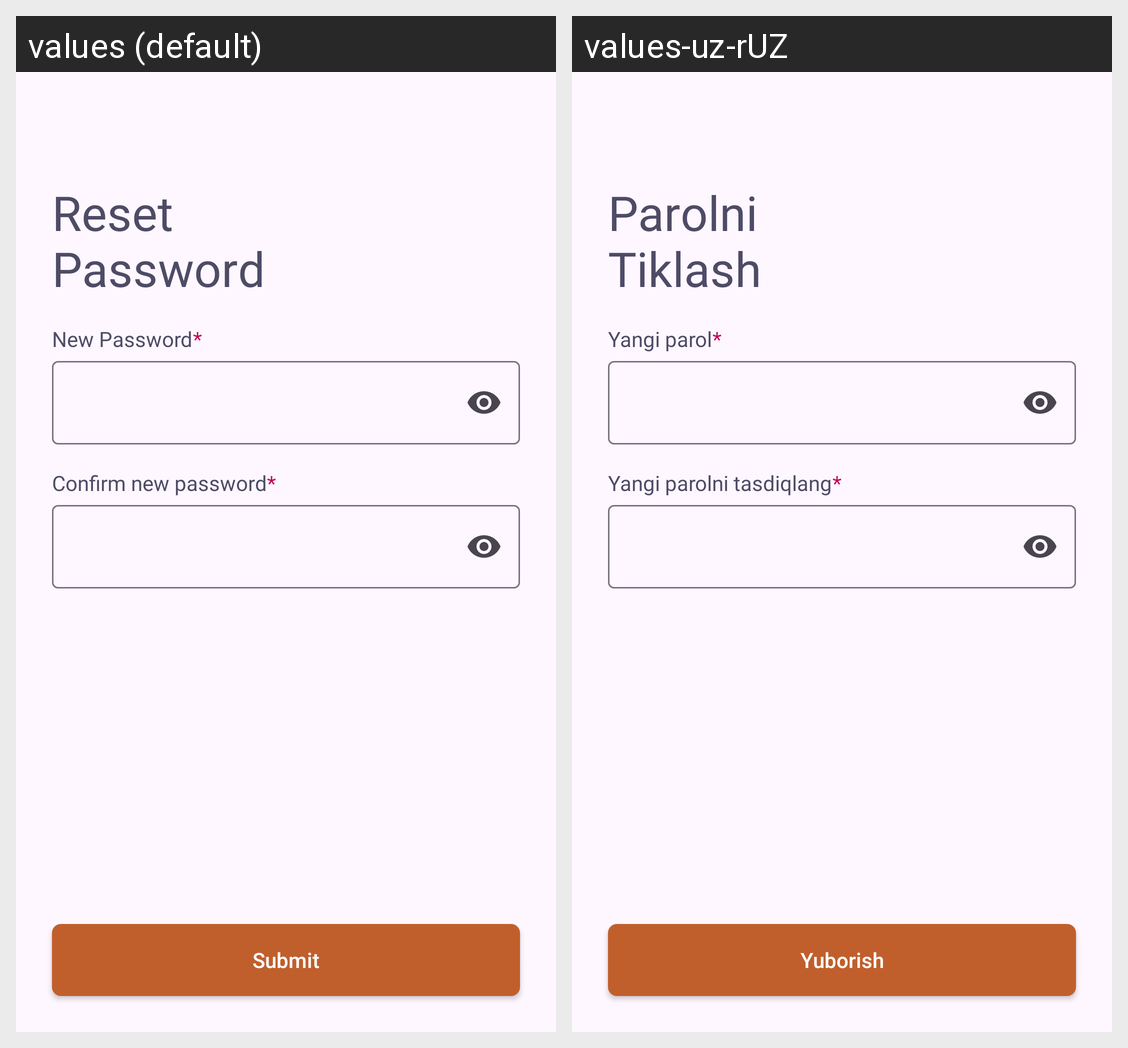

The same Android screen rendered under two of its app's locales, left to right. List the strings drawn on it with the default value and each locale's translation.
Android screen res/layout/fragment_verification_next.xml rendered under 2 locales, left to right: values (default), values-uz-rUZ. Device: Nexus 5 (rendered at 1080×1920; each locale shown at half size, 540×960, under a caption strip naming it); theme Theme.UTourist.
Strings drawn on this screen, with the default value and each locale's value (text and hints the layout hard-codes, and strings that could not be matched under every locale, appear in the picture but are not listed):

reset_password_title
  values: Reset 
      Password
  values-uz-rUZ: Parolni 
      Tiklash

new_password
  values: New Password
  values-uz-rUZ: Yangi parol

start_symbol
  values: *
  values-uz-rUZ: *

confirm_new_password
  values: Confirm new password
  values-uz-rUZ: Yangi parolni tasdiqlang

submit
  values: Submit
  values-uz-rUZ: Yuborish
